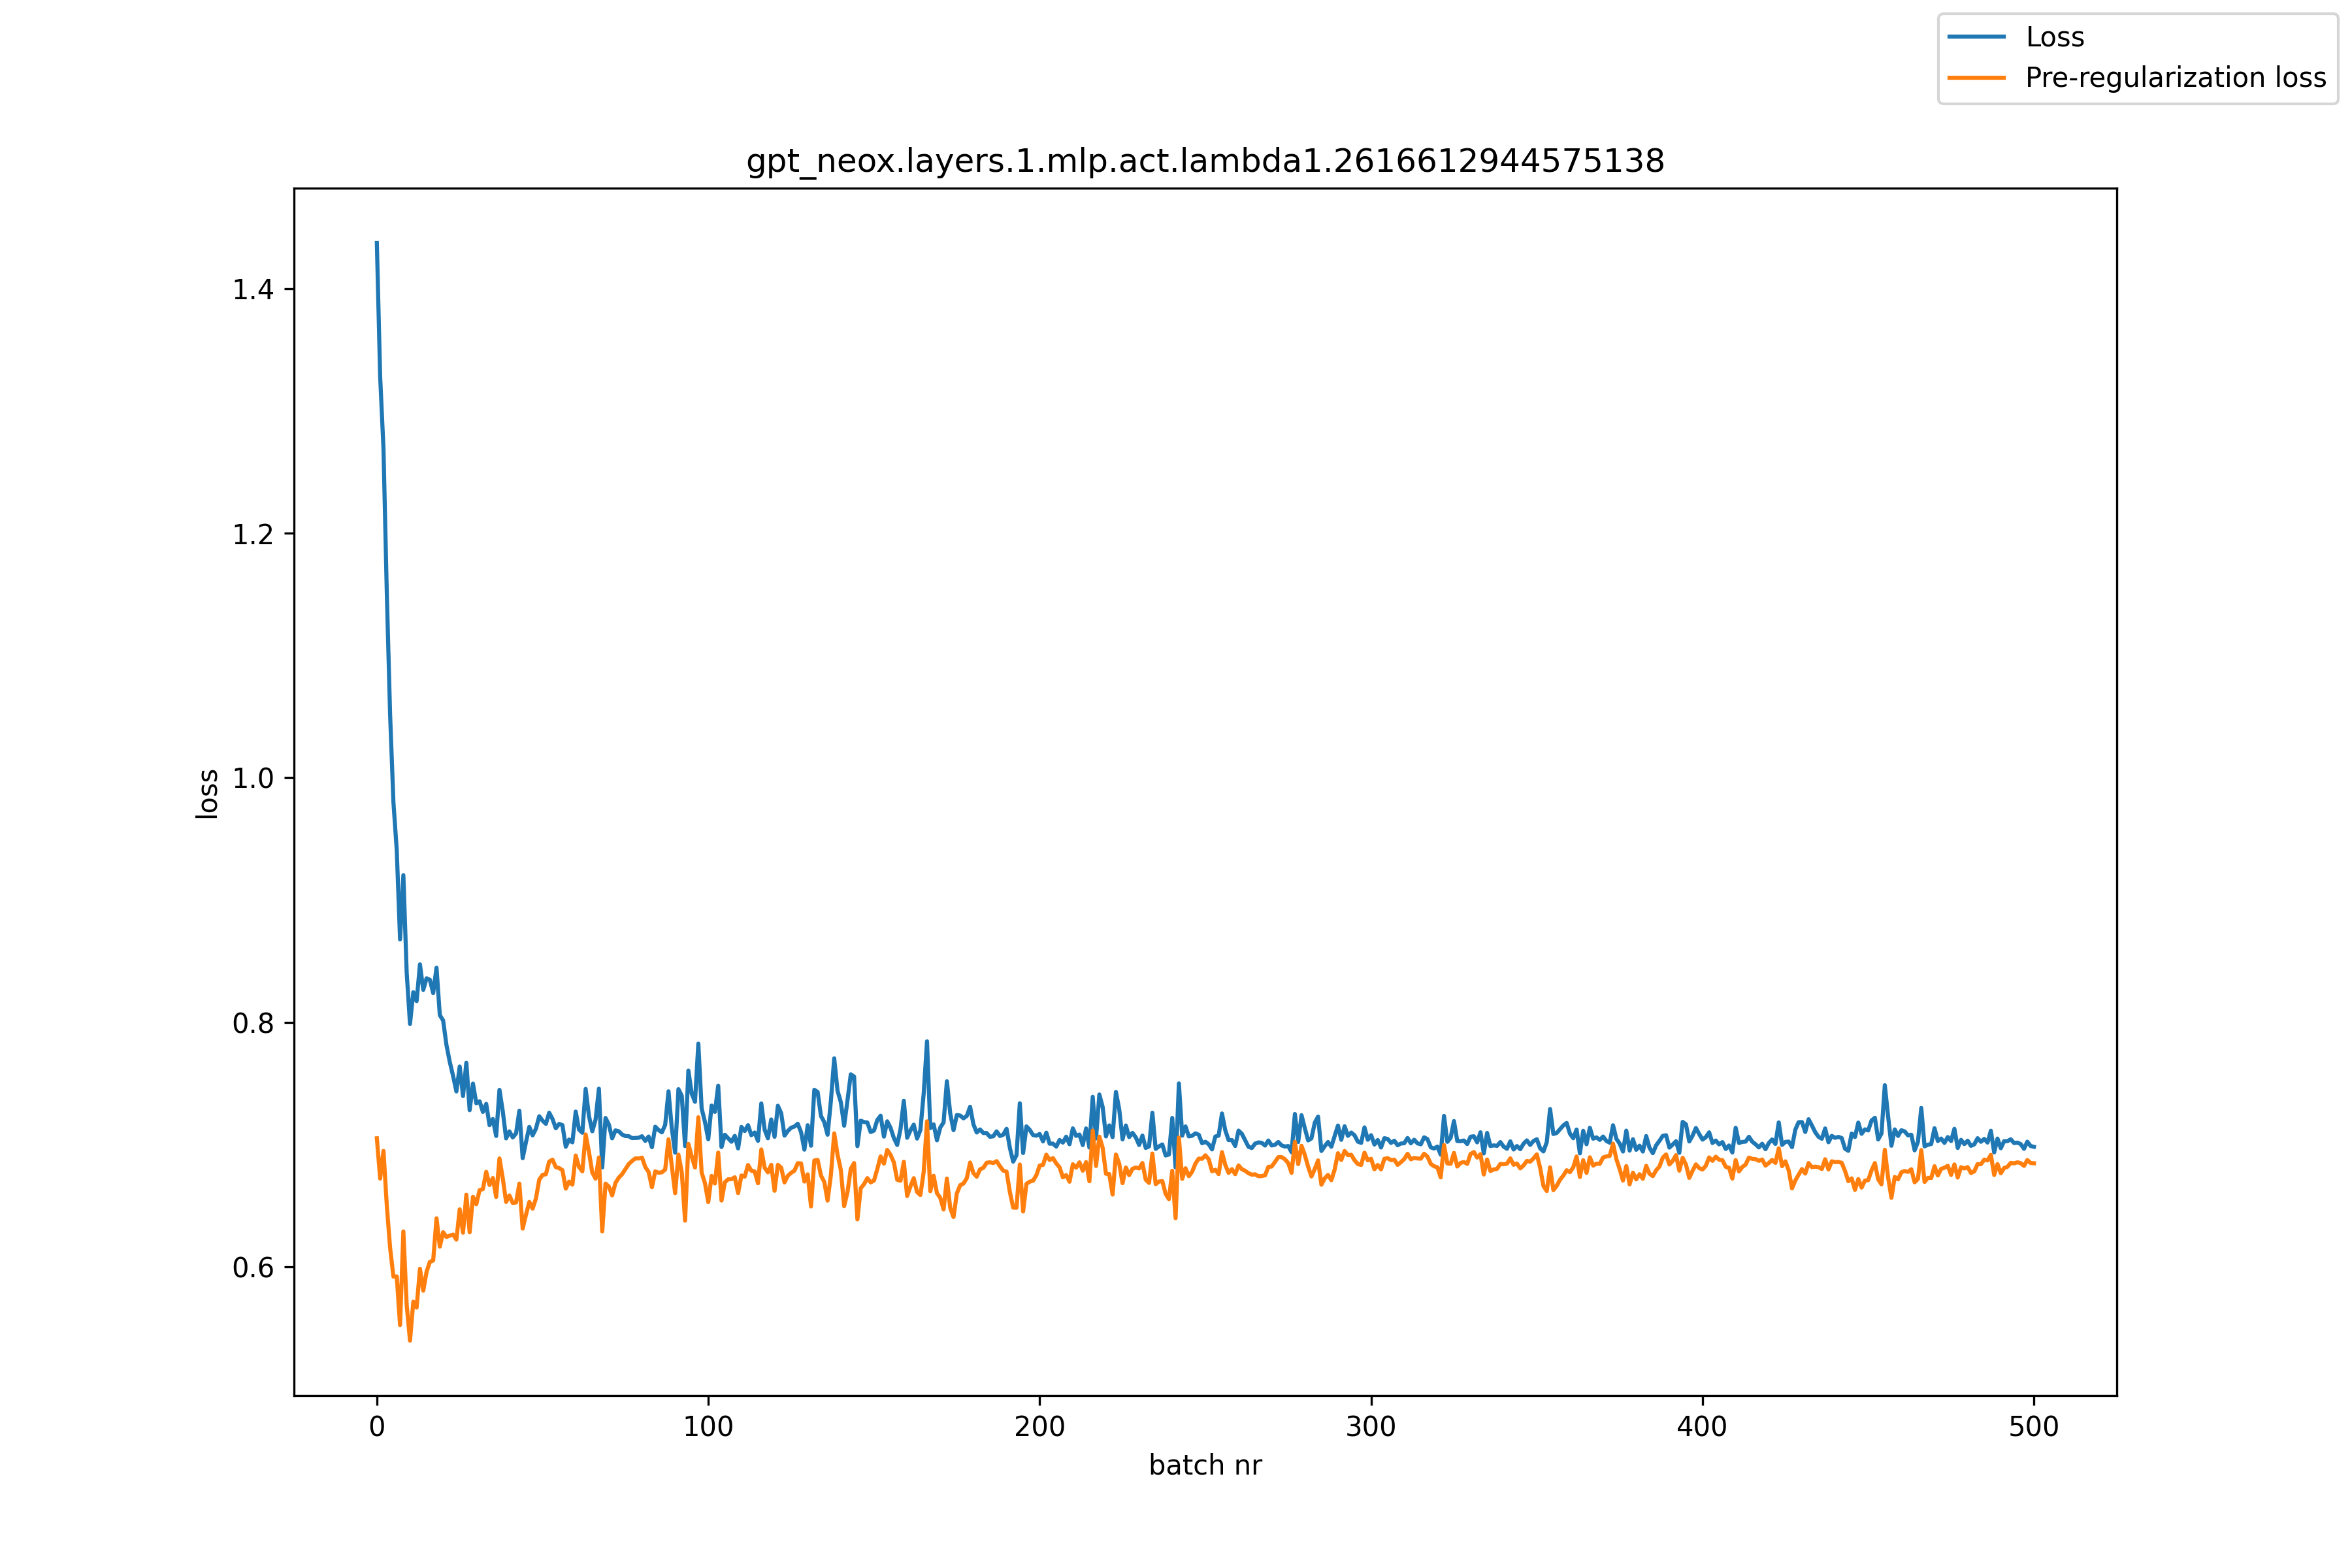

The file beside this chart, header and first rows:
, loss, pre_reg_loss
0, 1.437, 0.7051
1, 1.328, 0.6722
2, 1.269, 0.6948
3, 1.151, 0.6502
4, 1.052, 0.6155
5, 0.98, 0.592
6, 0.9409, 0.5922
7, 0.8678, 0.5524
8, 0.9204, 0.6289
9, 0.8407, 0.5689
10, 0.7987, 0.5397
11, 0.8246, 0.5715
12, 0.8173, 0.5667
13, 0.8474, 0.5984
14, 0.8265, 0.5805
15, 0.836, 0.596
16, 0.8348, 0.6041
17, 0.8239, 0.6052
18, 0.8446, 0.6397
19, 0.8059, 0.6166
20, 0.8015, 0.6283
21, 0.7814, 0.6244
22, 0.7676, 0.6255
23, 0.7562, 0.6264
24, 0.7434, 0.6223
25, 0.7638, 0.647
26, 0.7397, 0.6279
27, 0.7669, 0.659
28, 0.7281, 0.6283
29, 0.7499, 0.6573
30, 0.7338, 0.6512
31, 0.7354, 0.6628
32, 0.7267, 0.6636
33, 0.7333, 0.6777
34, 0.7159, 0.6669
35, 0.7209, 0.6726
36, 0.707, 0.6572
37, 0.7448, 0.6887
38, 0.7271, 0.6723
39, 0.7051, 0.6531
40, 0.7108, 0.6584
41, 0.7058, 0.6522
42, 0.7091, 0.6527
43, 0.7277, 0.6681
44, 0.6889, 0.6313
45, 0.7021, 0.6426
46, 0.7145, 0.6531
47, 0.7076, 0.6476
48, 0.713, 0.6559
49, 0.7232, 0.6713
50, 0.7196, 0.6752
51, 0.717, 0.6757
52, 0.726, 0.6861
53, 0.7209, 0.6876
54, 0.7133, 0.6816
55, 0.7169, 0.6808
56, 0.7159, 0.6791
57, 0.6982, 0.664
58, 0.7041, 0.6697
59, 0.7018, 0.6672
... 441 more rows
